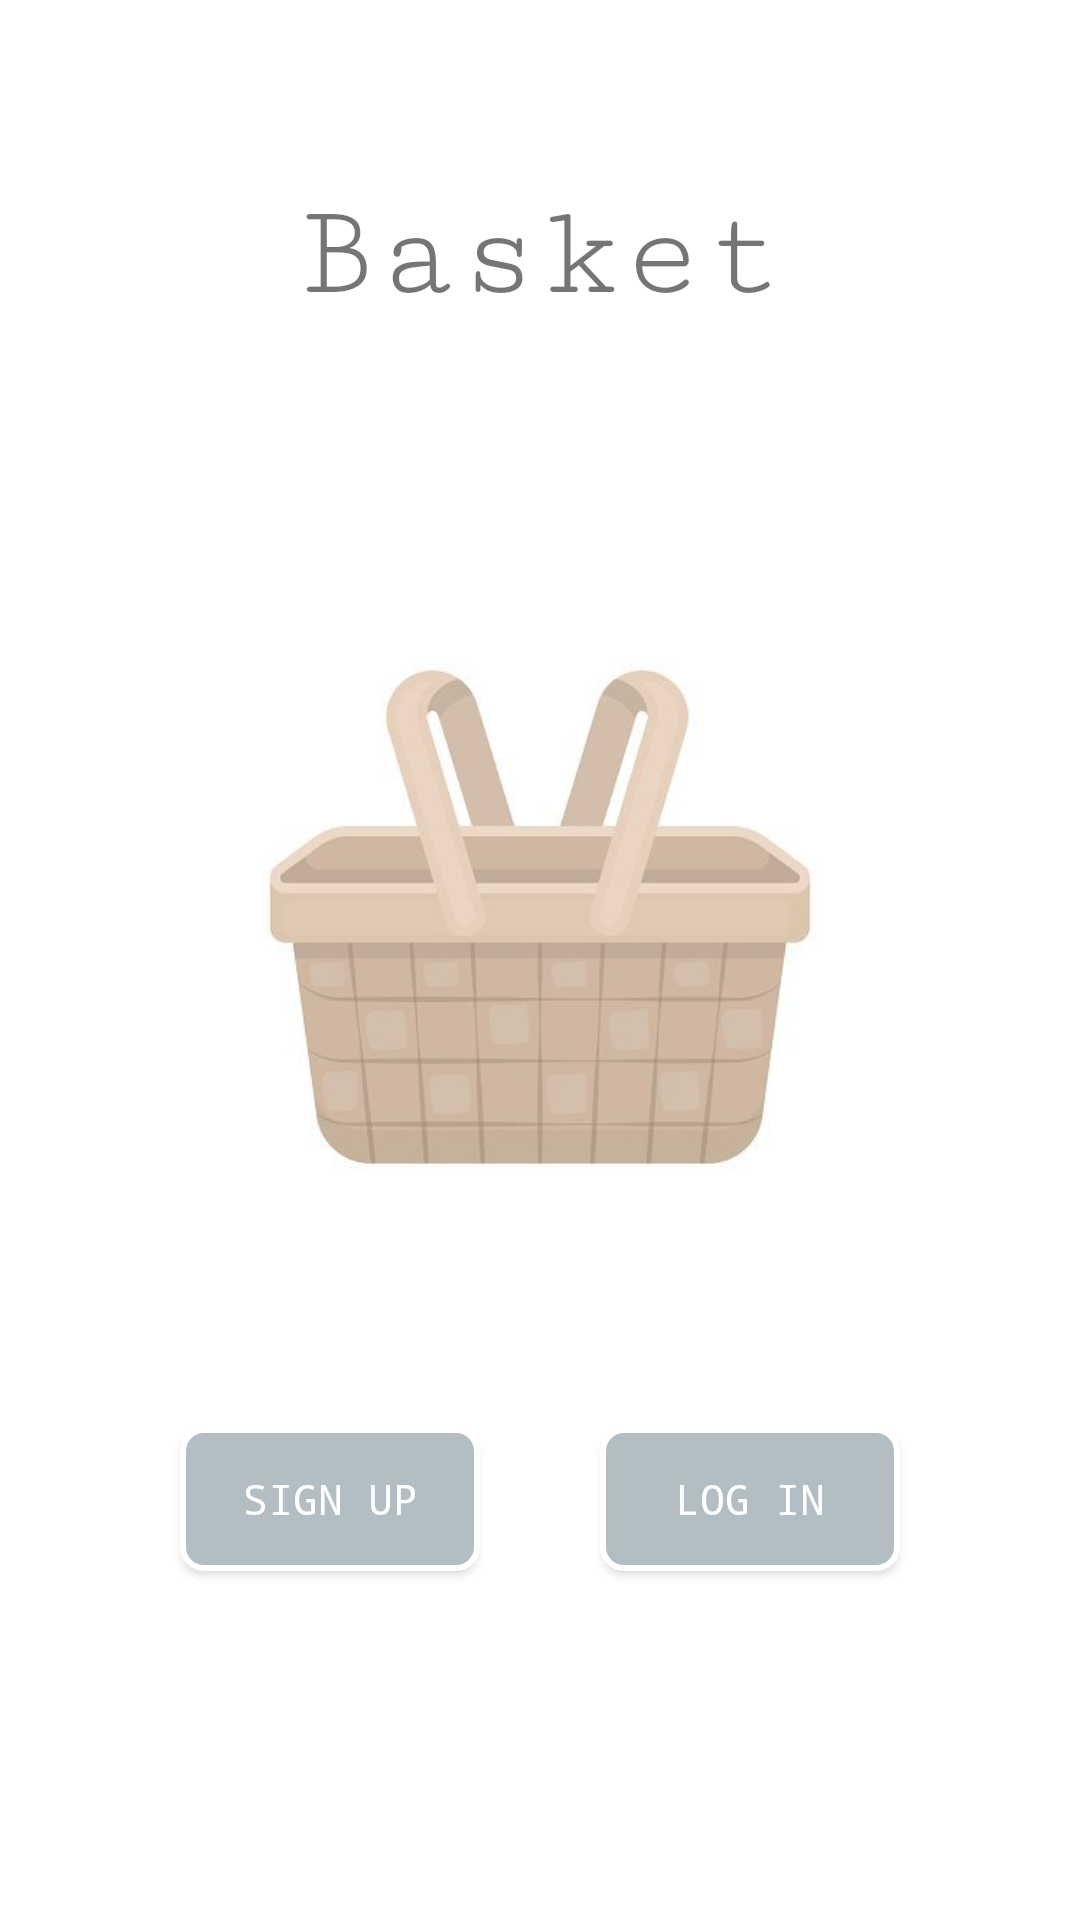

Here is an Android app screen rendered from its layout file. Give the layout XML and the strings, colors and styles it references.
<!-- AndroidManifest.xml: application theme AppTheme -->
<!-- res/layout/activity_main.xml -->
<?xml version="1.0" encoding="utf-8"?>
<LinearLayout xmlns:android="http://schemas.android.com/apk/res/android"
    xmlns:tools="http://schemas.android.com/tools"
    android:layout_width="match_parent"
    android:layout_height="match_parent"
    android:orientation="vertical"
    android:background="#FFFFFF"
    tools:context="com.example.android.finalfinalcaloriego.MainActivity">

    <TextView
        android:layout_width="match_parent"
        android:layout_height="wrap_content"
        android:layout_marginTop="60dp"
        android:layout_weight="1"
        android:fontFamily="serif-monospace"
        android:gravity="center_horizontal"
        android:text="@string/app_name"
        android:textSize="45sp"
        />

    <ImageView
        android:layout_width="wrap_content"
        android:layout_height="200dp"
        android:layout_marginBottom="50dp"
        android:src="@drawable/basket"/>

    <LinearLayout
        android:layout_width="match_parent"
        android:layout_height="wrap_content"
        android:layout_weight="1"
        android:orientation="horizontal"
        android:layout_marginTop="20dp">

        <Button
            android:id="@+id/sign_up1"
            android:layout_width="wrap_content"
            android:layout_height="wrap_content"
            android:layout_gravity="center_horizontal"
            android:layout_marginTop="0dp"
            android:text="@string/signup"
            android:layout_weight="1"
            android:background="@drawable/shape"
            android:layout_marginLeft="60dp"
            android:layout_marginRight="20dp"
            android:textColor="#FFFFFF"
            android:fontFamily="monospace"
            android:onClick="signUp"
            />

        <Button
            android:id="@+id/login"
            android:layout_width="wrap_content"
            android:layout_height="wrap_content"
            android:layout_gravity="center_horizontal"
            android:layout_marginTop="20dp"
            android:text="@string/login"
            android:layout_weight="1"
            android:background="@drawable/shape"
            android:layout_marginLeft="20dp"
            android:layout_marginRight="60dp"
            android:textColor="#FFFFFF"
            android:fontFamily="monospace"
            android:onClick="logIn"/>


    </LinearLayout>

</LinearLayout>
<!-- resources referenced by this layout -->
<resources>
  <!-- drawable basket: jpeg bitmap (drawable, 12503 bytes) -->
  <!-- drawable shape (drawable) -->
  <?xml version="1.0" encoding="utf-8"?>
  <shape xmlns:android="http://schemas.android.com/apk/res/android" >
      <stroke android:width="2dp"
          android:color="#FFFFFF"/>
      <gradient
          android:angle="225"/>
      <solid android:color="#b2bec3"/>
      <corners
          android:bottomLeftRadius="7dp"
          android:bottomRightRadius="7dp"
          android:topLeftRadius="7dp"
          android:topRightRadius="7dp" />
  </shape>
  <string name="app_name">Basket</string>
  <string name="login">LOG IN</string>
  <string name="signup">SIGN UP</string>
  <style name="AppTheme" parent="Theme.AppCompat.Light.DarkActionBar">
          
          <item name="colorPrimary">@color/colorPrimary</item>
          <item name="colorPrimaryDark">@color/colorPrimaryDark</item>
          <item name="colorAccent">@color/colorAccent</item>
  
  
      </style>
  <color name="colorPrimary">#00B894</color>
  <color name="colorPrimaryDark">#00B894</color>
  <color name="colorAccent">#FF4081</color>
</resources>
